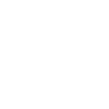
t = 0.00 s
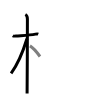
t = 3.50 s
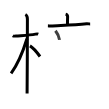
t = 6.75 s
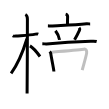
t = 10.25 s
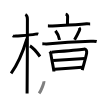
t = 13.50 s
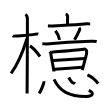
t = 17.00 s

The animated SVG that drew these frames (rendered in a browser with its animation timeline set to each time). Animation: 17 SMIL elements (animate=17); one cycle of 17.00 s.

<svg width="109px" height="109px" viewBox="0 0 px 109px" xmlns="http://www.w3.org/2000/svg" xmlns:xlink="http://www.w3.org/1999/xlink" xml:space="preserve" version="1.1"  baseProfile="full">
<path d="M12.78,35.72c0.35,0.24,2.39,0.41,3.31,0.31c3.94-0.41,13.12-0.71,19.45-1.91c0.92-0.17,2.15-0.24,2.73,0" style="fill:none;stroke:black;stroke-width:3;opacity:0">
  <animate attributeType="CSS" attributeName="opacity" from="0" to="1" begin="0s" dur="1s" repeatCount="0" fill="freeze" />
</path>
<path d="M25.36,14.5c0.91,0.47,2.04,1.75,2.04,4.42c0,0.95-0.12,68.75-0.3,74.58" style="fill:none;stroke:black;stroke-width:3;opacity:0">
  <animate attributeType="CSS" attributeName="opacity" from="0" to="1" begin="1s" dur="1s" repeatCount="0" fill="freeze" />
</path>
<path d="M26.94,38.78C22.75,52.5,17.25,65,11.11,73.34" style="fill:none;stroke:black;stroke-width:3;opacity:0">
  <animate attributeType="CSS" attributeName="opacity" from="0" to="1" begin="2s" dur="1s" repeatCount="0" fill="freeze" />
</path>
<path d="M29.97,45.9c2.88,1.71,7.6,7.28,10.03,10.6" style="fill:none;stroke:black;stroke-width:3;opacity:0">
  <animate attributeType="CSS" attributeName="opacity" from="0" to="1" begin="3s" dur="1s" repeatCount="0" fill="freeze" />
</path>
<path d="M65.64,14.07c1.27,0.36,2.02,1.63,1.99,2.63c-0.13,3.82-0.24,4.85-0.1,8.08" style="fill:none;stroke:black;stroke-width:3;opacity:0">
  <animate attributeType="CSS" attributeName="opacity" from="0" to="1" begin="4s" dur="1s" repeatCount="0" fill="freeze" />
</path>
<path d="M47.9,25.82c0.81,0.03,2.67,0.3,3.45,0.17c3.22-0.52,20.01-0.76,35.32-2.29c1.33-0.13,2.82,0.31,3.49,0.3" style="fill:none;stroke:black;stroke-width:3;opacity:0">
  <animate attributeType="CSS" attributeName="opacity" from="0" to="1" begin="5s" dur="1s" repeatCount="0" fill="freeze" />
</path>
<path d="M55.46,30.8c2.65,3.36,3.69,6.67,4.07,9.09" style="fill:none;stroke:black;stroke-width:3;opacity:0">
  <animate attributeType="CSS" attributeName="opacity" from="0" to="1" begin="6s" dur="1s" repeatCount="0" fill="freeze" />
</path>
<path d="M79.09,27.7c0.66,0.8,0.49,2.31,0.34,2.63c-1.47,3.2-3.81,7.61-4.9,9.43" style="fill:none;stroke:black;stroke-width:3;opacity:0">
  <animate attributeType="CSS" attributeName="opacity" from="0" to="1" begin="7s" dur="1s" repeatCount="0" fill="freeze" />
</path>
<path d="M42.33,43.7c2.1,0.05,2.9,0.37,4.17,0.26c20.19-1.74,27.08-2.05,44.23-2.71c2.19-0.08,4.62-0.16,5.94,0.17" style="fill:none;stroke:black;stroke-width:3;opacity:0">
  <animate attributeType="CSS" attributeName="opacity" from="0" to="1" begin="8s" dur="1s" repeatCount="0" fill="freeze" />
</path>
<path d="M49.62,51.6c0.42,0.42,1.15,1.22,1.15,1.83c0,0.61,2.91,16.05,2.91,16.35c0,0.3,0.18,1.12,0.18,1.73" style="fill:none;stroke:black;stroke-width:3;opacity:0">
  <animate attributeType="CSS" attributeName="opacity" from="0" to="1" begin="9s" dur="1s" repeatCount="0" fill="freeze" />
</path>
<path d="M51.47,52.17c2.39-0.25,30.28-2.56,32.39-3.01c2.11-0.46,3.14,1.59,2.78,3.96c-0.51,3.35-2.89,11.13-4.41,16.96" style="fill:none;stroke:black;stroke-width:3;opacity:0">
  <animate attributeType="CSS" attributeName="opacity" from="0" to="1" begin="10s" dur="1s" repeatCount="0" fill="freeze" />
</path>
<path d="M53.13,60.44c3.24-0.24,28.08-1.59,31.74-1.86" style="fill:none;stroke:black;stroke-width:3;opacity:0">
  <animate attributeType="CSS" attributeName="opacity" from="0" to="1" begin="11s" dur="1s" repeatCount="0" fill="freeze" />
</path>
<path d="M54.66,69.2c4.78-0.35,21.32-1.43,27.51-1.88" style="fill:none;stroke:black;stroke-width:3;opacity:0">
  <animate attributeType="CSS" attributeName="opacity" from="0" to="1" begin="12s" dur="1s" repeatCount="0" fill="freeze" />
</path>
<path d="M43.89,81.14c0.27,1.7-2.66,9.38-4.79,12.33" style="fill:none;stroke:black;stroke-width:3;opacity:0">
  <animate attributeType="CSS" attributeName="opacity" from="0" to="1" begin="13s" dur="1s" repeatCount="0" fill="freeze" />
</path>
<path d="M54.03,79.47C59.5,91.25,68.98,96.33,86,96.44c8,0.06,7.75-3.94,2.8-6.12" style="fill:none;stroke:black;stroke-width:3;opacity:0">
  <animate attributeType="CSS" attributeName="opacity" from="0" to="1" begin="14s" dur="1s" repeatCount="0" fill="freeze" />
</path>
<path d="M68.74,77.52c1.34,2.49,4.86,8.04,5.7,4.4" style="fill:none;stroke:black;stroke-width:3;opacity:0">
  <animate attributeType="CSS" attributeName="opacity" from="0" to="1" begin="15s" dur="1s" repeatCount="0" fill="freeze" />
</path>
<path d="M87.44,74.86c4.21,1.71,7.2,4.03,10.79,8.84" style="fill:none;stroke:black;stroke-width:3;opacity:0">
  <animate attributeType="CSS" attributeName="opacity" from="0" to="1" begin="16s" dur="1s" repeatCount="0" fill="freeze" />
</path>
</svg>
